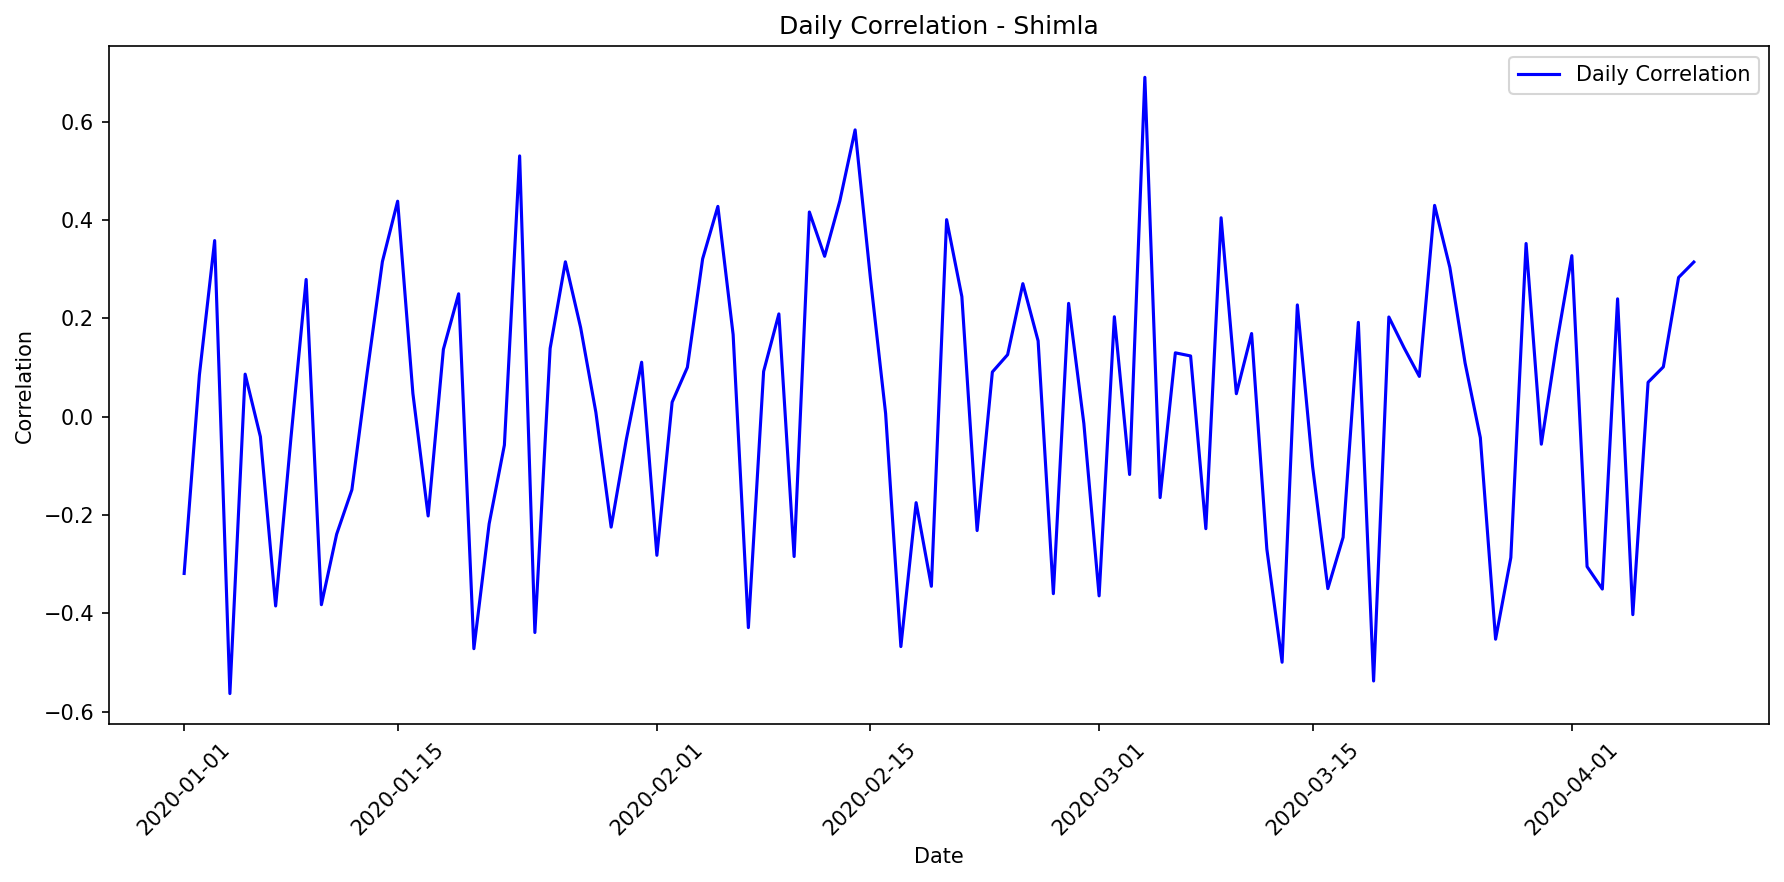

The table this chart was drawn from, first rows:
date, correlation, mae, rmse, r2, num_points, actual_max, actual_mean, actual_std, predicted_max, predicted_mean, predicted_std
2020-01-01, -0.3191, 290137, 301914, 0.0, 11, 743400, 172209, 275934, 324559, 316300, 7041
2020-01-02, 0.0846, 343190, 370887, 0.0, 14, 992036, 398410, 363362, 536602, 522232, 7508
2020-01-03, 0.358, 323915, 353786, 0.0, 13, 998348, 471411, 367569, 529447, 516338, 6623
2020-01-04, -0.5634, 270450, 291180, 0.0, 10, 782601, 424485, 303597, 434946, 428779, 5791
2020-01-05, 0.08629, 325560, 380111, 0.0, 14, 1092690, 602912, 371261, 745255, 733271, 9922
2020-01-06, -0.04102, 208123, 266861, 0.0, 11, 812144, 297501, 279441, 317446, 306552, 5576
2020-01-07, -0.3853, 226650, 249788, 0.0, 10, 810135, 543051, 255129, 498093, 491411, 6275
2020-01-08, -0.04438, 354082, 394020, 0.0, 14, 1062520, 522936, 397550, 626986, 613120, 8828
2020-01-09, 0.2789, 323461, 359129, 0.0, 13, 1088080, 556702, 369026, 640111, 628243, 10246
2020-01-10, -0.3827, 273399, 321396, 0.0, 12, 972048, 616241, 331068, 660968, 653169, 6136
2020-01-11, -0.2393, 341134, 373978, 0.0, 12, 992456, 473861, 364972, 612353, 601097, 9289
2020-01-12, -0.1488, 246593, 300183, 0.0, 12, 926208, 524123, 308712, 578808, 567890, 9010
2020-01-13, 0.08874, 258667, 279629, 0.0, 10, 641448, 191318, 235233, 369110, 360530, 7952
2020-01-14, 0.3151, 212015, 261034, 0.01262, 11, 824768, 389004, 275518, 413521, 401359, 6745
2020-01-15, 0.4381, 191245, 235227, 0.0, 10, 760771, 335324, 245928, 386360, 380144, 5883
2020-01-16, 0.04703, 332325, 362495, 0.0, 13, 1043700, 538869, 361302, 652786, 644141, 7180
2020-01-17, -0.2022, 230911, 251694, 0.0, 11, 639984, 250573, 257367, 307948, 300838, 6062
2020-01-18, 0.1368, 253356, 290652, 0.0, 11, 865530, 466763, 304658, 500542, 492222, 8005
2020-01-19, 0.2497, 269188, 287002, 0.0, 11, 756832, 342022, 295844, 411425, 402953, 7116
2020-01-20, -0.4721, 313162, 352728, 0.0, 14, 1002528, 400487, 313232, 587919, 575830, 9063
2020-01-21, -0.2183, 281866, 310296, 0.0, 11, 927227, 511454, 317579, 580126, 570153, 8592
2020-01-22, -0.05799, 270990, 289530, 0.0, 11, 791073, 312874, 281814, 427094, 419464, 7341
2020-01-23, 0.5302, 210650, 245482, 0.0, 10, 833327, 295069, 242325, 394787, 388569, 5886
2020-01-24, -0.4393, 183566, 213227, 0.0, 10, 632820, 408971, 222758, 414107, 407486, 4466
2020-01-25, 0.1386, 308721, 343506, 0.004247, 12, 998580, 564426, 359545, 582597, 574411, 7105
2020-01-26, 0.3148, 265088, 307020, 0.0, 11, 927280, 466966, 313697, 557334, 547024, 9403
2020-01-27, 0.181, 255421, 333103, 0.0, 12, 972345, 595085, 340330, 683141, 671215, 9711
2020-01-28, 0.008505, 310733, 364474, 0.0, 14, 971582, 476915, 344705, 635044, 626932, 6158
2020-01-29, -0.2248, 332691, 367804, 0.0, 12, 937657, 386749, 347948, 549361, 538110, 9162
2020-01-30, -0.046, 285734, 332513, 0.0, 13, 1012583, 457036, 326785, 574565, 565337, 7538
2020-01-31, 0.1105, 321877, 380255, 0.0, 14, 1016120, 511693, 375260, 642586, 631717, 8264
2020-02-01, -0.2822, 286014, 323407, 0.0, 13, 980500, 459522, 319403, 566734, 554165, 8409
2020-02-02, 0.02924, 302173, 357378, 0.0, 14, 1026454, 413198, 328873, 588690, 578636, 7795
2020-02-03, 0.1002, 275036, 317076, 0.0, 12, 964684, 533286, 329922, 579669, 566894, 6806
2020-02-04, 0.3208, 304281, 333522, 0.0, 11, 904824, 369796, 337448, 476347, 466448, 8592
2020-02-05, 0.4275, 301783, 331222, 0.0, 12, 900150, 471815, 341631, 551916, 542219, 8599
2020-02-06, 0.1668, 354223, 401236, 0.0, 14, 1000176, 491462, 394216, 638572, 624514, 8950
2020-02-07, -0.4293, 314974, 338163, 0.0, 11, 856303, 371035, 334795, 481833, 472479, 8059
2020-02-08, 0.09181, 345586, 378334, 0.0, 14, 1045912, 485473, 373111, 615676, 605161, 8153
2020-02-09, 0.2088, 318826, 377932, 0.0, 14, 1012894, 553254, 372244, 684768, 676174, 6849
2020-02-10, -0.2847, 350389, 371419, 0.0, 13, 880950, 332474, 331782, 531615, 519874, 6761
2020-02-11, 0.4161, 305025, 327544, 0.0, 14, 831765, 378295, 312144, 520624, 513213, 5906
2020-02-12, 0.326, 304888, 346626, 0.0, 14, 1010972, 517140, 356466, 592381, 578100, 7461
2020-02-13, 0.4388, 275932, 309894, 0.0, 11, 870840, 348176, 313401, 451236, 441709, 8269
2020-02-14, 0.5832, 277123, 319396, 0.0146, 12, 992036, 633100, 336061, 612315, 597145, 7968
2020-02-15, 0.2825, 305403, 327497, 0.0, 11, 845808, 342330, 315934, 485477, 475952, 8687
2020-02-16, 0.006243, 290991, 324981, 0.0, 13, 1014420, 295983, 298371, 463098, 448976, 7750
2020-02-17, -0.4678, 246703, 283921, 0.0, 11, 951045, 505832, 291701, 555152, 548918, 5533
2020-02-18, -0.1751, 251891, 280743, 0.0, 11, 869534, 434525, 293025, 430494, 420096, 5594
2020-02-19, -0.3452, 331347, 369619, 0.0, 14, 1052704, 541304, 363333, 661837, 650439, 8816
2020-02-20, 0.4006, 267132, 316962, 0.01263, 13, 984740, 580934, 332009, 620540, 605925, 8021
2020-02-21, 0.244, 262432, 279428, 0.0, 11, 766480, 358469, 288778, 423120, 414540, 7207
2020-02-22, -0.2319, 300605, 353149, 0.0, 13, 1009224, 484849, 330043, 647383, 635864, 9087
2020-02-23, 0.09067, 278493, 309919, 0.0, 12, 990584, 410821, 299027, 540127, 530870, 7674
2020-02-24, 0.1259, 345039, 394681, 0.0, 14, 1016010, 495322, 383158, 649555, 637437, 9220
2020-02-25, 0.2703, 298930, 333278, 0.0, 14, 942161, 371669, 317109, 519829, 509488, 8566
2020-02-26, 0.154, 320287, 361301, 0.0, 14, 1028016, 449122, 367643, 535874, 526078, 9230
2020-02-27, -0.3602, 245226, 276770, 0.0, 11, 882885, 515363, 287547, 542212, 536426, 5136
2020-02-28, 0.2303, 284798, 315754, 0.0, 13, 894600, 549805, 328500, 589577, 581405, 6817
2020-02-29, -0.01423, 293801, 341508, 0.0, 13, 973592, 517119, 339369, 630021, 617888, 9245
... 40 more rows
